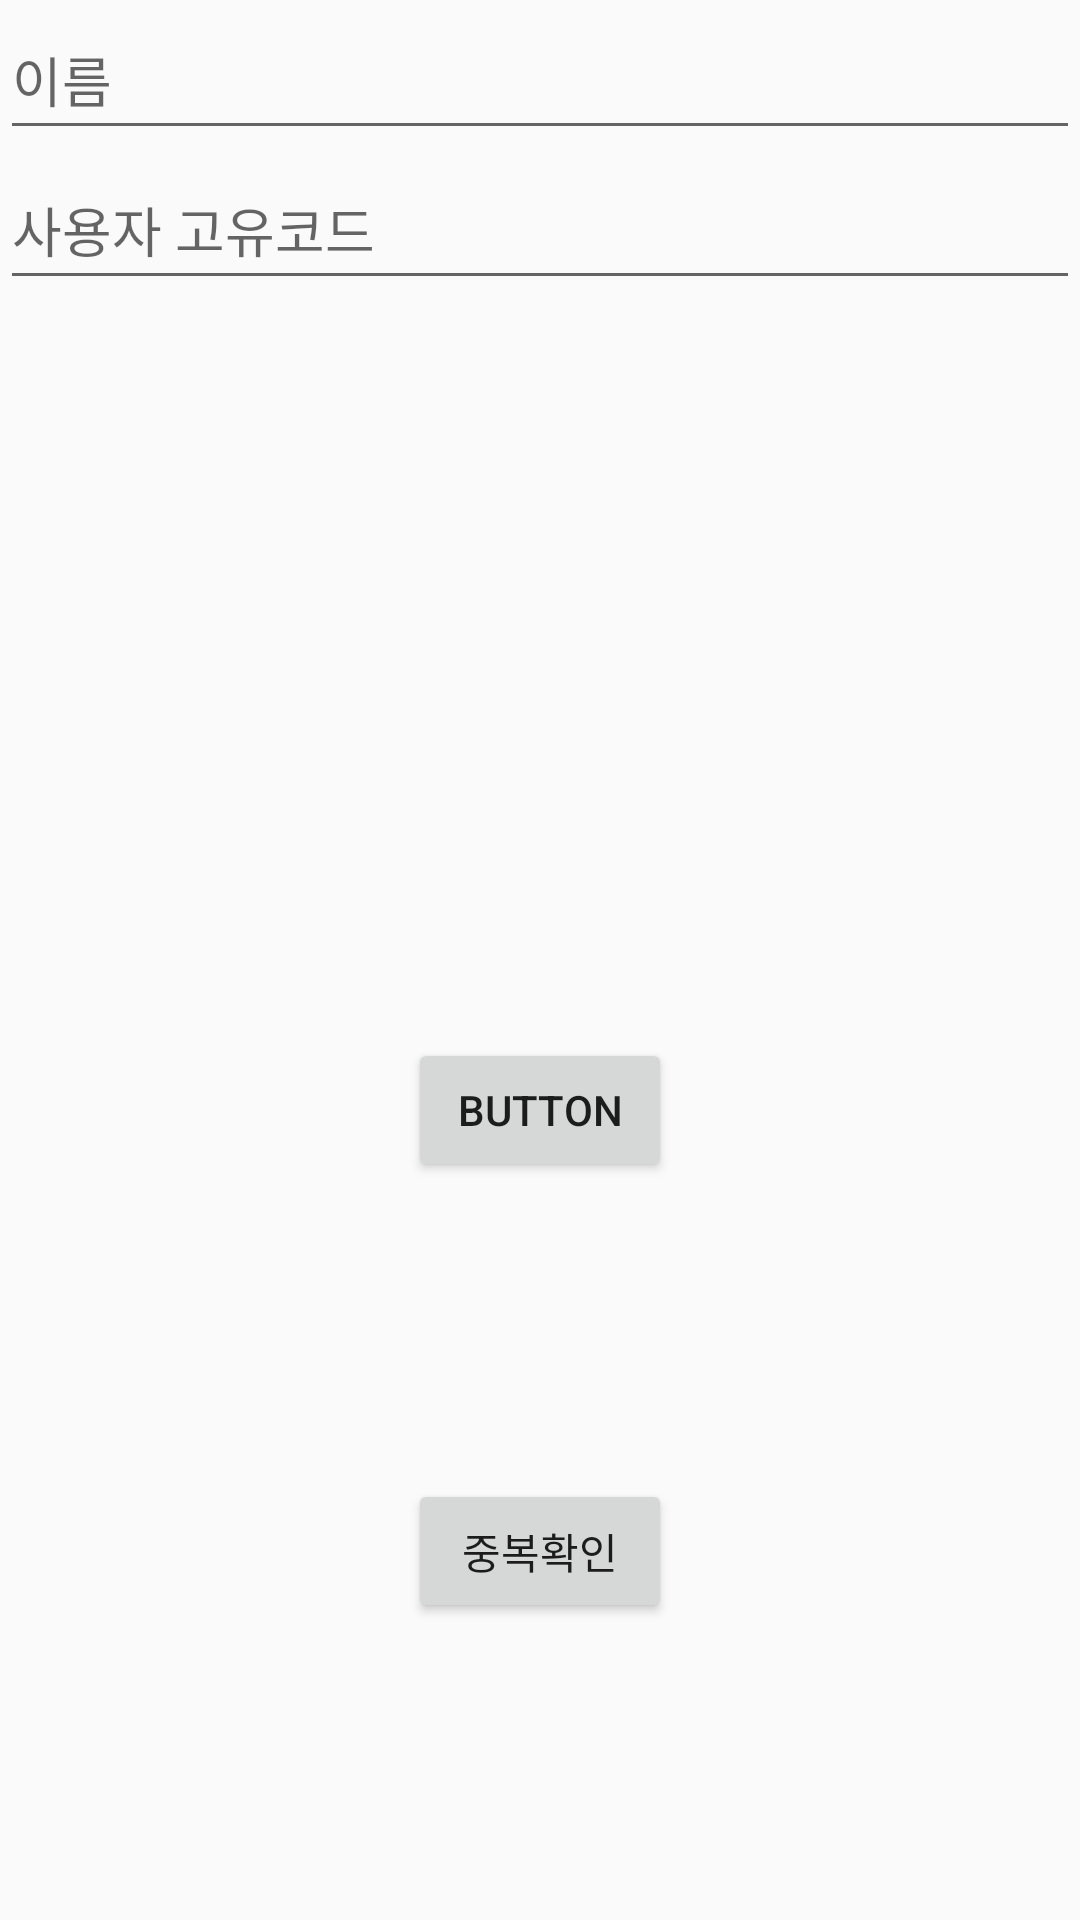

The Android layout XML behind this screen, and the referenced resources:
<!-- AndroidManifest.xml: application theme Theme.AppCompat.Light.NoActionBar -->
<!-- res/layout/activity_signup_name.xml -->
<?xml version="1.0" encoding="utf-8"?>
<androidx.constraintlayout.widget.ConstraintLayout xmlns:android="http://schemas.android.com/apk/res/android"
    xmlns:app="http://schemas.android.com/apk/res-auto"
    xmlns:tools="http://schemas.android.com/tools"
    android:layout_width="match_parent"
    android:layout_height="match_parent"
    tools:context=".SignupName"
    android:orientation="vertical">

    <EditText
        android:id="@+id/name_space"
        android:hint="이름"
        android:layout_width="match_parent"
        android:layout_height="50dp"
        app:layout_constraintTop_toTopOf="parent"
         />
    <EditText
        android:id="@+id/userCode"
        android:hint="사용자 고유코드"
        android:layout_width="match_parent"
        android:layout_height="50dp"
        app:layout_constraintTop_toBottomOf="@+id/name_space"/>
    <Button
        android:id="@+id/go_to_home"
        android:layout_width="wrap_content"
        android:layout_height="wrap_content"
        android:text="Button"
        app:layout_constraintTop_toBottomOf="@+id/userCode"
        app:layout_constraintBottom_toBottomOf="parent"
        app:layout_constraintLeft_toLeftOf="parent"
        app:layout_constraintRight_toRightOf="parent"/>
    <Button
        android:id="@+id/duplicate"
        android:layout_width="wrap_content"
        android:layout_height="wrap_content"
        android:text="중복확인"
        app:layout_constraintTop_toBottomOf="@+id/go_to_home"
        app:layout_constraintBottom_toBottomOf="parent"
        app:layout_constraintLeft_toLeftOf="parent"
        app:layout_constraintRight_toRightOf="parent"/>

</androidx.constraintlayout.widget.ConstraintLayout>
<!-- resources referenced by this layout -->
<resources>

</resources>
